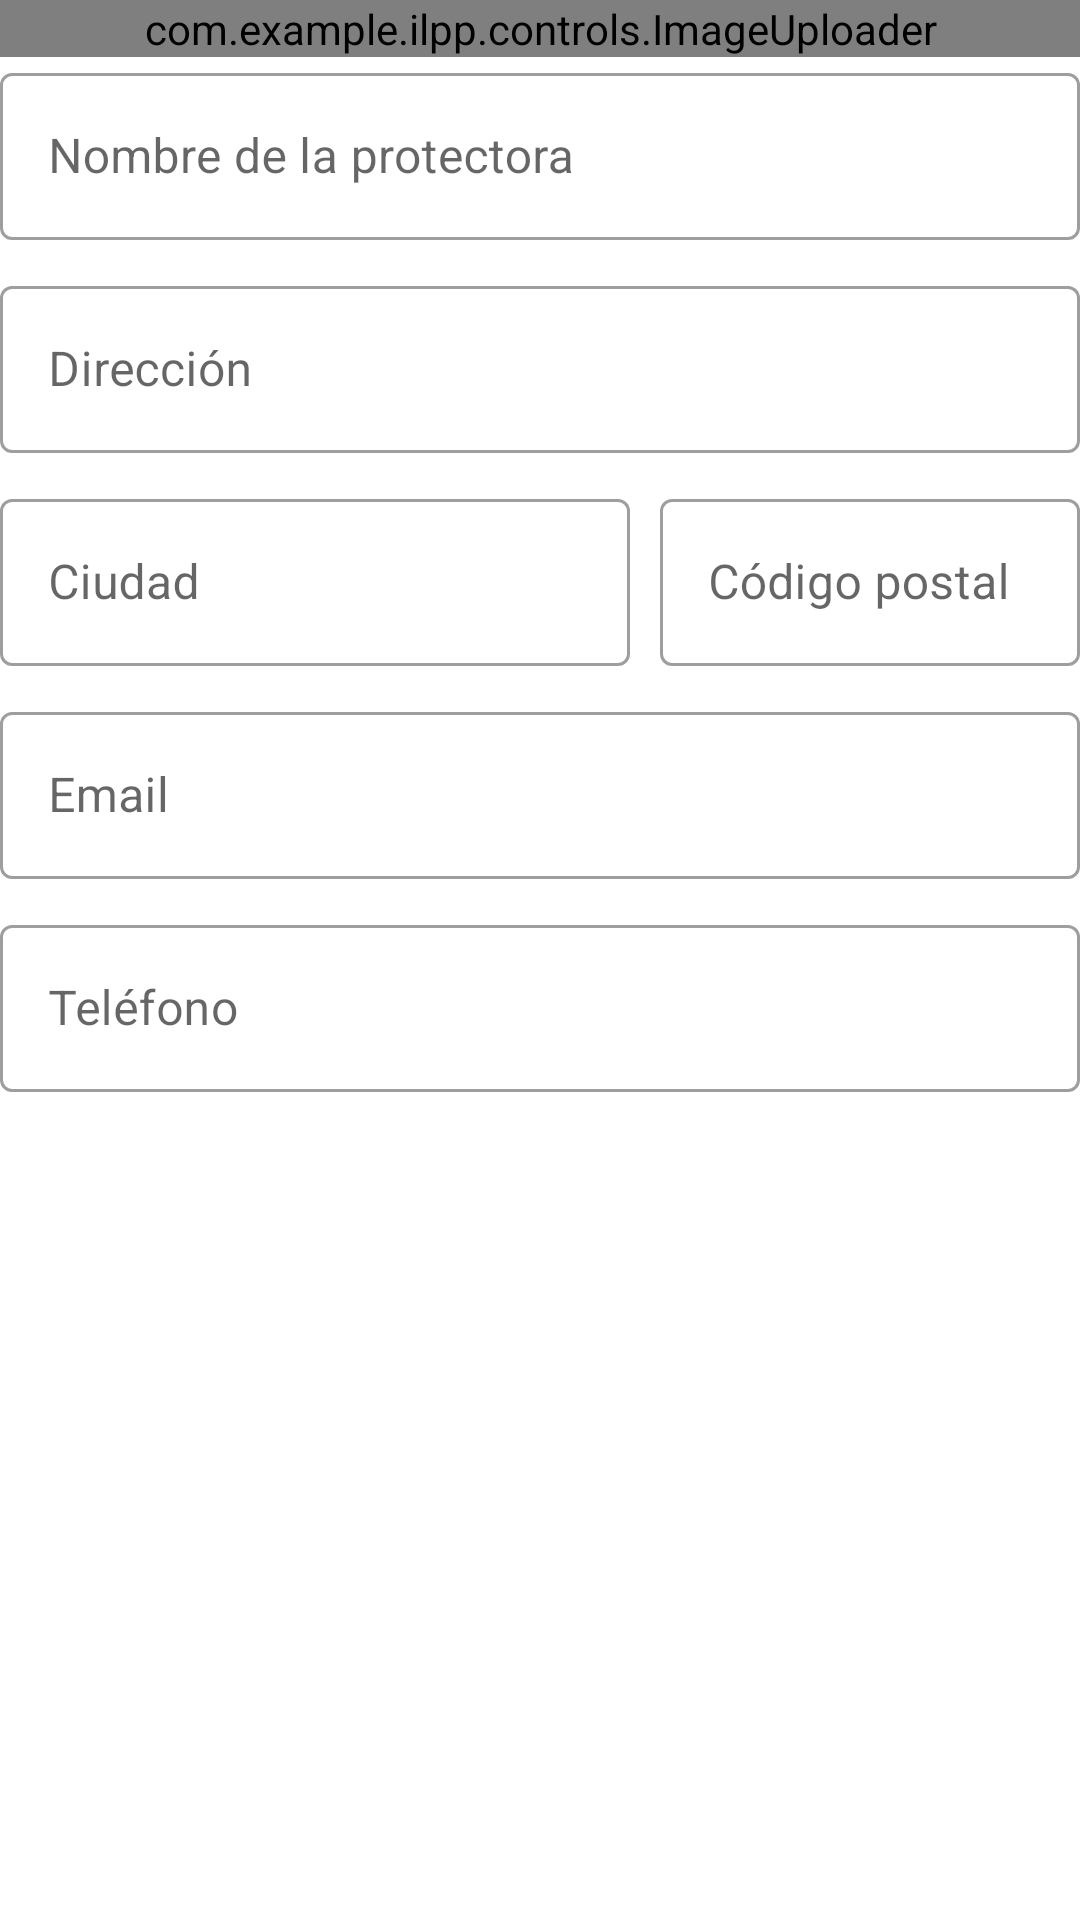

The Android layout XML behind this screen, and the referenced resources:
<!-- AndroidManifest.xml: application theme Theme.ILPP -->
<!-- res/layout/form_animal_shelter_profile.xml -->
<?xml version="1.0" encoding="utf-8"?>
<LinearLayout xmlns:android="http://schemas.android.com/apk/res/android"
    android:layout_width="match_parent"
    android:layout_height="wrap_content"
    android:orientation="vertical">

    <com.example.ilpp.controls.ImageUploader
        android:id="@+id/iu_ProfilePicture"
        android:layout_width="match_parent"
        android:layout_height="wrap_content"
        />

    

    <com.google.android.material.textfield.TextInputLayout
        android:id="@+id/tf_Name"
        android:transitionName="tf_Name"
        style="@style/form.Field.Layout"
        android:hint="@string/animal_shelter_name">

        <com.google.android.material.textfield.TextInputEditText
            android:id="@+id/et_Name"
            style="@style/form.Field.Edit" />

    </com.google.android.material.textfield.TextInputLayout>

    <include layout="@layout/form_address" />

    

    <com.google.android.material.textfield.TextInputLayout
        android:id="@+id/tf_Email"
        android:transitionName="tf_Email"
        style="@style/form.Field.Layout"
        android:hint="@string/email">

        <com.google.android.material.textfield.TextInputEditText
            android:inputType="textEmailAddress"
            android:id="@+id/et_Email"
            style="@style/form.Field.Edit" />

    </com.google.android.material.textfield.TextInputLayout>

    

    <com.google.android.material.textfield.TextInputLayout
        android:id="@+id/tf_Phone"
        android:transitionName="tf_Phone"
        style="@style/form.Field.Layout"
        android:hint="@string/phone">

        <com.google.android.material.textfield.TextInputEditText
            android:id="@+id/et_Phone"
            android:inputType="phone"
            style="@style/form.Field.Edit" />


    </com.google.android.material.textfield.TextInputLayout>

</LinearLayout>
<!-- res/layout/form_address.xml (included above) -->
<?xml version="1.0" encoding="utf-8"?>
<LinearLayout xmlns:android="http://schemas.android.com/apk/res/android"
    android:layout_width="match_parent"
    android:layout_height="wrap_content"
    android:orientation="vertical">

    

    <com.google.android.material.textfield.TextInputLayout
        android:id="@+id/tf_Address"
        android:transitionName="tf_Address"
        style="@style/form.Field.Layout"
        android:hint="@string/address">

        <com.google.android.material.textfield.TextInputEditText
            android:id="@+id/et_Address"
            style="@style/form.Field.Edit" />

    </com.google.android.material.textfield.TextInputLayout>

    

    <LinearLayout
        android:layout_width="match_parent"
        android:layout_height="wrap_content"
        android:orientation="horizontal">

        <com.google.android.material.textfield.TextInputLayout
            android:id="@+id/tf_City"
            android:transitionName="tf_City"
            style="@style/form.Field.Layout"
            android:layout_width="0dp"
            android:layout_weight="1"
            android:layout_height="wrap_content"
            android:layout_marginRight="@dimen/padding"
            android:hint="@string/city">

            <com.google.android.material.textfield.TextInputEditText
                android:id="@+id/et_City"
                style="@style/form.Field.Edit" />

        </com.google.android.material.textfield.TextInputLayout>

        <com.google.android.material.textfield.TextInputLayout
            android:id="@+id/tf_PostalCode"
            android:transitionName="tf_PostalCode"
            style="@style/form.Field.Layout"
            android:layout_width="140dp"
            android:layout_height="wrap_content"
            android:hint="@string/postal_code">

            <com.google.android.material.textfield.TextInputEditText
                android:id="@+id/et_PostalCode"
                android:inputType="number"
                style="@style/form.Field.Edit" />

        </com.google.android.material.textfield.TextInputLayout>

    </LinearLayout>

</LinearLayout>
<!-- resources referenced by this layout -->
<resources>
  <item name="padding" type="dimen">10dp</item>
  <string name="address">Dirección</string>
  <string name="animal_shelter_name">Nombre de la protectora</string>
  <string name="city">Ciudad</string>
  <string name="email">Email</string>
  <string name="phone">Teléfono</string>
  <string name="postal_code">Código postal</string>
  <style name="form.Field.Edit" parent="">
          <item name="android:layout_width">match_parent</item>
          <item name="android:layout_height">wrap_content</item>
      </style>
  <style name="form.Field.Layout" parent="@style/Widget.MaterialComponents.TextInputLayout.OutlinedBox">
          <item name="android:layout_width">match_parent</item>
          <item name="android:layout_height">wrap_content</item>
          <item name="android:layout_marginBottom">@dimen/padding</item>
      </style>
  <style name="Theme.ILPP" parent="Theme.ILPP.NoActionBar">
  
          <item name="android:windowNoTitle">true</item>
          <item name="android:windowActionBar">false</item>
  
          
          <item name="colorPrimary">@color/primary</item>
          <item name="colorPrimaryVariant">@color/primary_variant</item>
          <item name="colorOnPrimary">@color/white</item>
          
          <item name="colorSecondary">@color/secondary</item>
          <item name="colorSecondaryVariant">@color/secondary</item>
          <item name="colorOnSecondary">@color/black</item>
          
          <item name="android:statusBarColor">?attr/colorPrimaryVariant</item>
          
          <item name="android:windowBackground">@color/bgColor</item>
          <item name="android:windowContentTransitions">true</item>
          
          <item name="android:textColor">@color/black</item>
  
      </style>
  <style name="Theme.ILPP.NoActionBar" parent="Theme.MaterialComponents.DayNight.NoActionBar">
          <item name="windowActionBar">false</item>
          <item name="windowNoTitle">true</item>
      </style>
  <color name="primary">@color/purple_200</color>
  <color name="primary_variant">@color/purple_700</color>
  <color name="white">#FFFFFFFF</color>
  <color name="secondary">@color/teal_200</color>
  <color name="black">#D0000000</color>
  <color name="bgColor">@color/white</color>
  <color name="purple_200">#7a6bbc</color>
  <color name="purple_700">#7E768F</color>
  <color name="teal_200">#FF03DAC5</color>
</resources>
